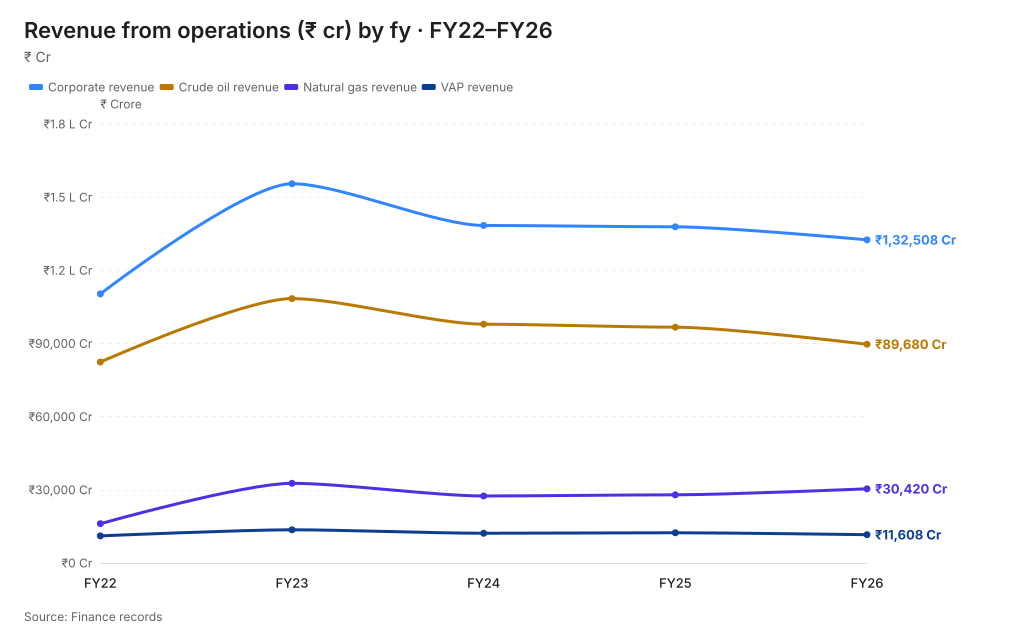

The data file committed next to this chart (first rows):
fy, corporate_revenue_cr, crude_oil_revenue_cr, natural_gas_revenue_cr, vap_revenue_cr
FY22, 110345, 82410, 16120, 11115
FY23, 155517, 108420, 32680, 13617
FY24, 138402, 97920, 27480, 12202
FY25, 137846, 96692, 27954, 12400
FY26, 132508, 89680, 30420, 11608
